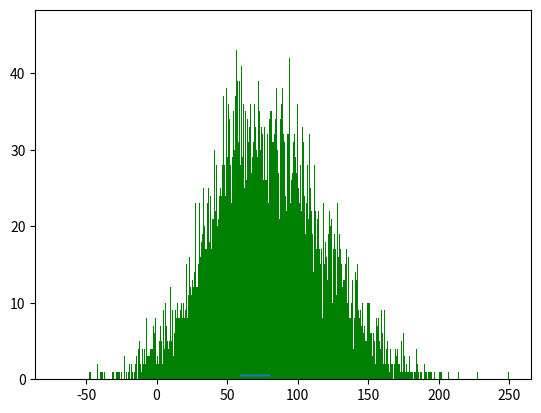

Write the Python code that produced this figure.
from typing import Sized


import numpy as np
import matplotlib.pyplot as plt

# height_sample1 = np.random.normal(loc=mu1, scale=sigma1, size=10000)
mu1 = 80
sigma1 = 40
height_sample1 = np.random.normal(loc=mu1, scale=sigma1, size=10000)
plt.hist(height_sample1, bins=1000, color='green')

mu2 = 60
sigma2 = 20
height_sample2 = np.random.normal(loc=mu2, scale=sigma2, size=10000)
plt.hist(height_sample2, bins=1000, color='green')
n1 = height_sample1.size
n2 = height_sample2.size
acc = []
accX = np.arange(mu2, mu1,0.01)
for xi in accX:
    nx1 = np.searchsorted(height_sample1,xi)
    nx2 = np.searchsorted(height_sample1,xi)
    acc.append((nx1+n1-nx2)/(n1+n2))
xx = np.max(acc)
print(xx,accX[acc.index(xx)])

plt.plot(accX,acc)
plt.show()